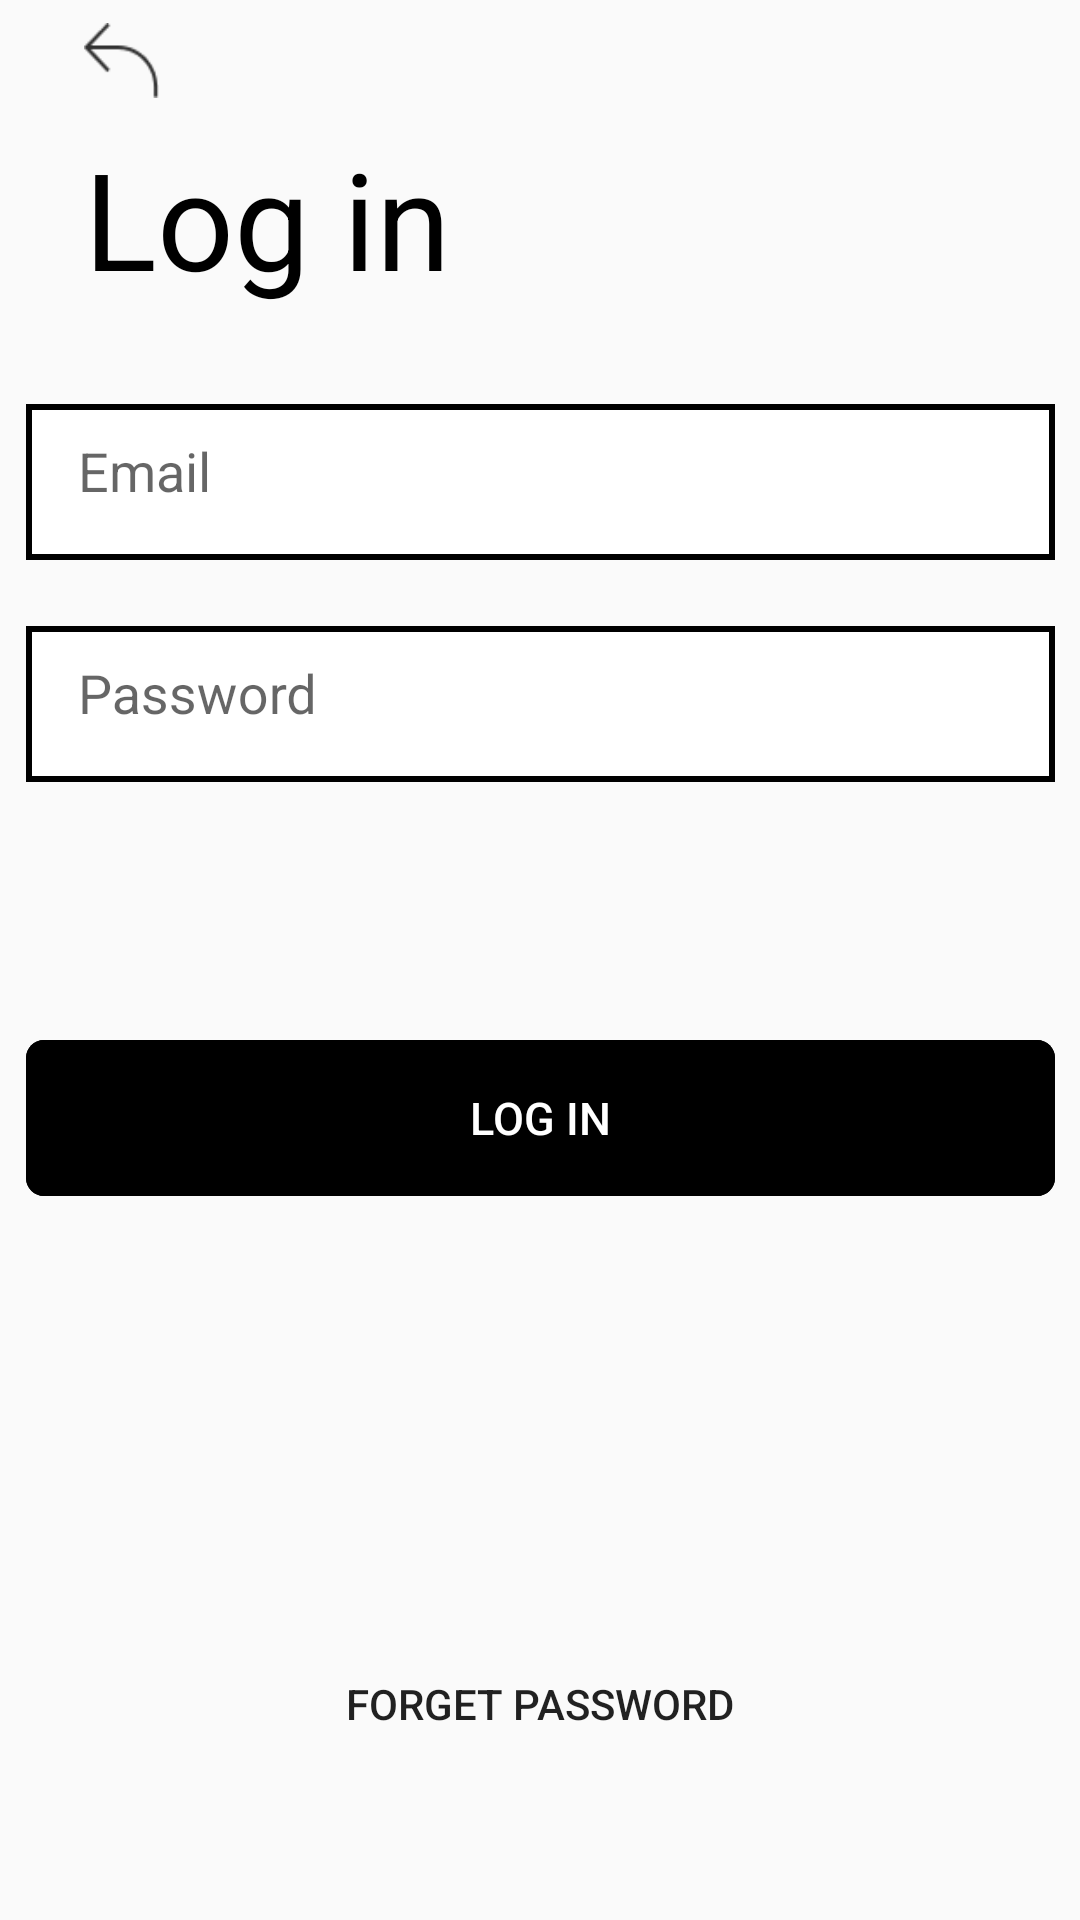

Android layout source for this screen:
<!-- AndroidManifest.xml: application theme Theme.Referal_App_version2 -->
<!-- res/layout/login.xml -->
<?xml version="1.0" encoding="utf-8"?>
<androidx.constraintlayout.widget.ConstraintLayout xmlns:android="http://schemas.android.com/apk/res/android"
    xmlns:app="http://schemas.android.com/apk/res-auto"
    xmlns:tools="http://schemas.android.com/tools"
    android:layout_width="match_parent"
    android:layout_height="match_parent"
    tools:context=".LoginActivity">

    <Button
        android:id="@+id/back"
        android:layout_width="25dp"
        android:layout_height="25dp"
        android:layout_marginStart="28dp"
        android:layout_marginTop="53dp"
        android:layout_marginBottom="10dp"
        android:background="@drawable/back_logo"
        app:layout_constraintBottom_toTopOf="@+id/pageTitle"
        app:layout_constraintStart_toStartOf="parent"
        app:layout_constraintTop_toTopOf="parent"
        tools:ignore="MissingConstraints" />

    <TextView
        android:id="@+id/pageTitle"
        android:layout_width="wrap_content"
        android:layout_height="wrap_content"
        android:layout_marginBottom="32dp"
        android:text="Log in"
        android:textColor="#000000"
        android:textSize="45sp"
        app:layout_constraintBottom_toTopOf="@+id/emailInput"
        app:layout_constraintStart_toStartOf="@+id/back"
        app:layout_constraintTop_toBottomOf="@+id/back"
        tools:ignore="MissingConstraints" />

    <com.google.android.material.textfield.TextInputLayout
        android:id="@+id/emailInput"
        android:layout_width="wrap_content"
        android:layout_height="wrap_content"
        android:layout_marginBottom="22dp"
        app:layout_constraintStart_toStartOf="parent"
        app:layout_constraintEnd_toEndOf="parent"
        android:background="@drawable/rectangle_input"
        app:layout_constraintBottom_toTopOf="@+id/passwordInput"
        app:layout_constraintTop_toBottomOf="@+id/pageTitle"
        tools:ignore="MissingConstraints">

        <com.google.android.material.textfield.TextInputEditText
            android:layout_width="match_parent"
            android:layout_height="wrap_content"
            android:background="@null"
            android:hint="    Email" />
    </com.google.android.material.textfield.TextInputLayout>

    <com.google.android.material.textfield.TextInputLayout
        android:id="@+id/passwordInput"
        android:layout_width="wrap_content"
        android:layout_height="wrap_content"
        android:layout_marginBottom="86dp"
        app:layout_constraintStart_toStartOf="parent"
        app:layout_constraintEnd_toEndOf="parent"
        android:background="@drawable/rectangle_input"
        app:layout_constraintBottom_toTopOf="@+id/logInButton"
        app:layout_constraintTop_toBottomOf="@+id/emailInput"
        tools:ignore="MissingConstraints">

        <com.google.android.material.textfield.TextInputEditText
            android:layout_width="match_parent"
            android:layout_height="wrap_content"
            android:background="@null"
            android:hint="    Password"
            android:inputType="textPassword" />
    </com.google.android.material.textfield.TextInputLayout>

    <Button
        android:id="@+id/logInButton"
        android:layout_width="wrap_content"
        android:layout_height="wrap_content"
        android:layout_marginBottom="287dp"
        app:layout_constraintStart_toStartOf="parent"
        app:layout_constraintEnd_toEndOf="parent"
        android:background="@drawable/big_black_button"
        android:text="LOG IN"
        android:textColor="#FFFFFF"
        android:textSize="15dp"
        app:layout_constraintBottom_toBottomOf="parent"
        app:layout_constraintTop_toBottomOf="@+id/passwordInput"
        tools:ignore="MissingConstraints" />

    <Button
        android:id="@+id/button"
        android:layout_width="wrap_content"
        android:layout_height="wrap_content"
        android:layout_marginBottom="48dp"
        android:background="#00FFFFFF"
        android:text="Forget Password"
        app:layout_constraintBottom_toBottomOf="parent"
        app:layout_constraintEnd_toEndOf="parent"
        app:layout_constraintStart_toStartOf="parent"
        tools:ignore="MissingConstraints" />

</androidx.constraintlayout.widget.ConstraintLayout>
<!-- resources referenced by this layout -->
<resources>
  <!-- drawable back_logo: png bitmap (drawable-v24, 568 bytes) -->
  <!-- drawable big_black_button (drawable-v24) -->
  <?xml version="1.0" encoding="utf-8"?>
  <vector
      xmlns:android="http://schemas.android.com/apk/res/android"
      xmlns:aapt="http://schemas.android.com/aapt"
      android:width="343dp"
      android:height="52dp"
      android:viewportWidth="343"
      android:viewportHeight="52"
      >
  
      <group>
  
          <clip-path
              android:pathData="M6 0H337C340.314 0 343 2.68629 343 6V46C343 49.3137 340.314 52 337 52H6C2.68629 52 0 49.3137 0 46V6C0 2.68629 2.68629 0 6 0Z"
              />
  
          <path
              android:pathData="M0 0V52H343V0"
              android:fillColor="#000000"
              />
  
          <path
              android:pathData="M6 0H337C340.314 0 343 2.68629 343 6V46C343 49.3137 340.314 52 337 52H6C2.68629 52 0 49.3137 0 46V6C0 2.68629 2.68629 0 6 0Z"
              android:strokeWidth="4"
              android:strokeColor="#000000"
              />
  
      </group>
  
  </vector>
  <!-- drawable rectangle_input (drawable-v24) -->
  <?xml version="1.0" encoding="utf-8"?>
  <vector
      xmlns:android="http://schemas.android.com/apk/res/android"
      xmlns:aapt="http://schemas.android.com/aapt"
      android:width="343dp"
      android:height="52dp"
      android:viewportWidth="343"
      android:viewportHeight="52"
      >
  
      <group>
  
          <clip-path
              android:pathData="M0 0H343V52H0V0Z"
              />
  
          <path
              android:pathData="M0 0V52H343V0"
              android:fillColor="#FFFFFF"
              />
  
          <path
              android:pathData="M0 0H343V52H0V0Z"
              android:strokeWidth="4"
              android:strokeColor="#000000"
              />
  
      </group>
  
  </vector>
  <style name="Theme.Referal_App_version2" parent="Theme.MaterialComponents.DayNight.NoActionBar.Bridge">
          
          <item name="colorPrimary">@color/purple_500</item>
          <item name="colorPrimaryVariant">@color/purple_700</item>
          <item name="colorOnPrimary">@color/white</item>
          
          <item name="colorSecondary">@color/teal_200</item>
          <item name="colorSecondaryVariant">@color/teal_700</item>
          <item name="colorOnSecondary">@color/black</item>
          
          <item name="android:statusBarColor" tools:targetApi="l">?attr/colorPrimaryVariant</item>
          
         
  
      </style>
  <!-- not gathered from this repository: default colours our renderer supplied (Android Studio template values) -->
  <color name="purple_500">#FF6200EE</color>
  <color name="purple_700">#FF3700B3</color>
  <color name="teal_200">#FF03DAC5</color>
  <color name="teal_700">#FF018786</color>
  <color name="black">#FF000000</color>
  <color name="white">#FFFFFFFF</color>
</resources>
